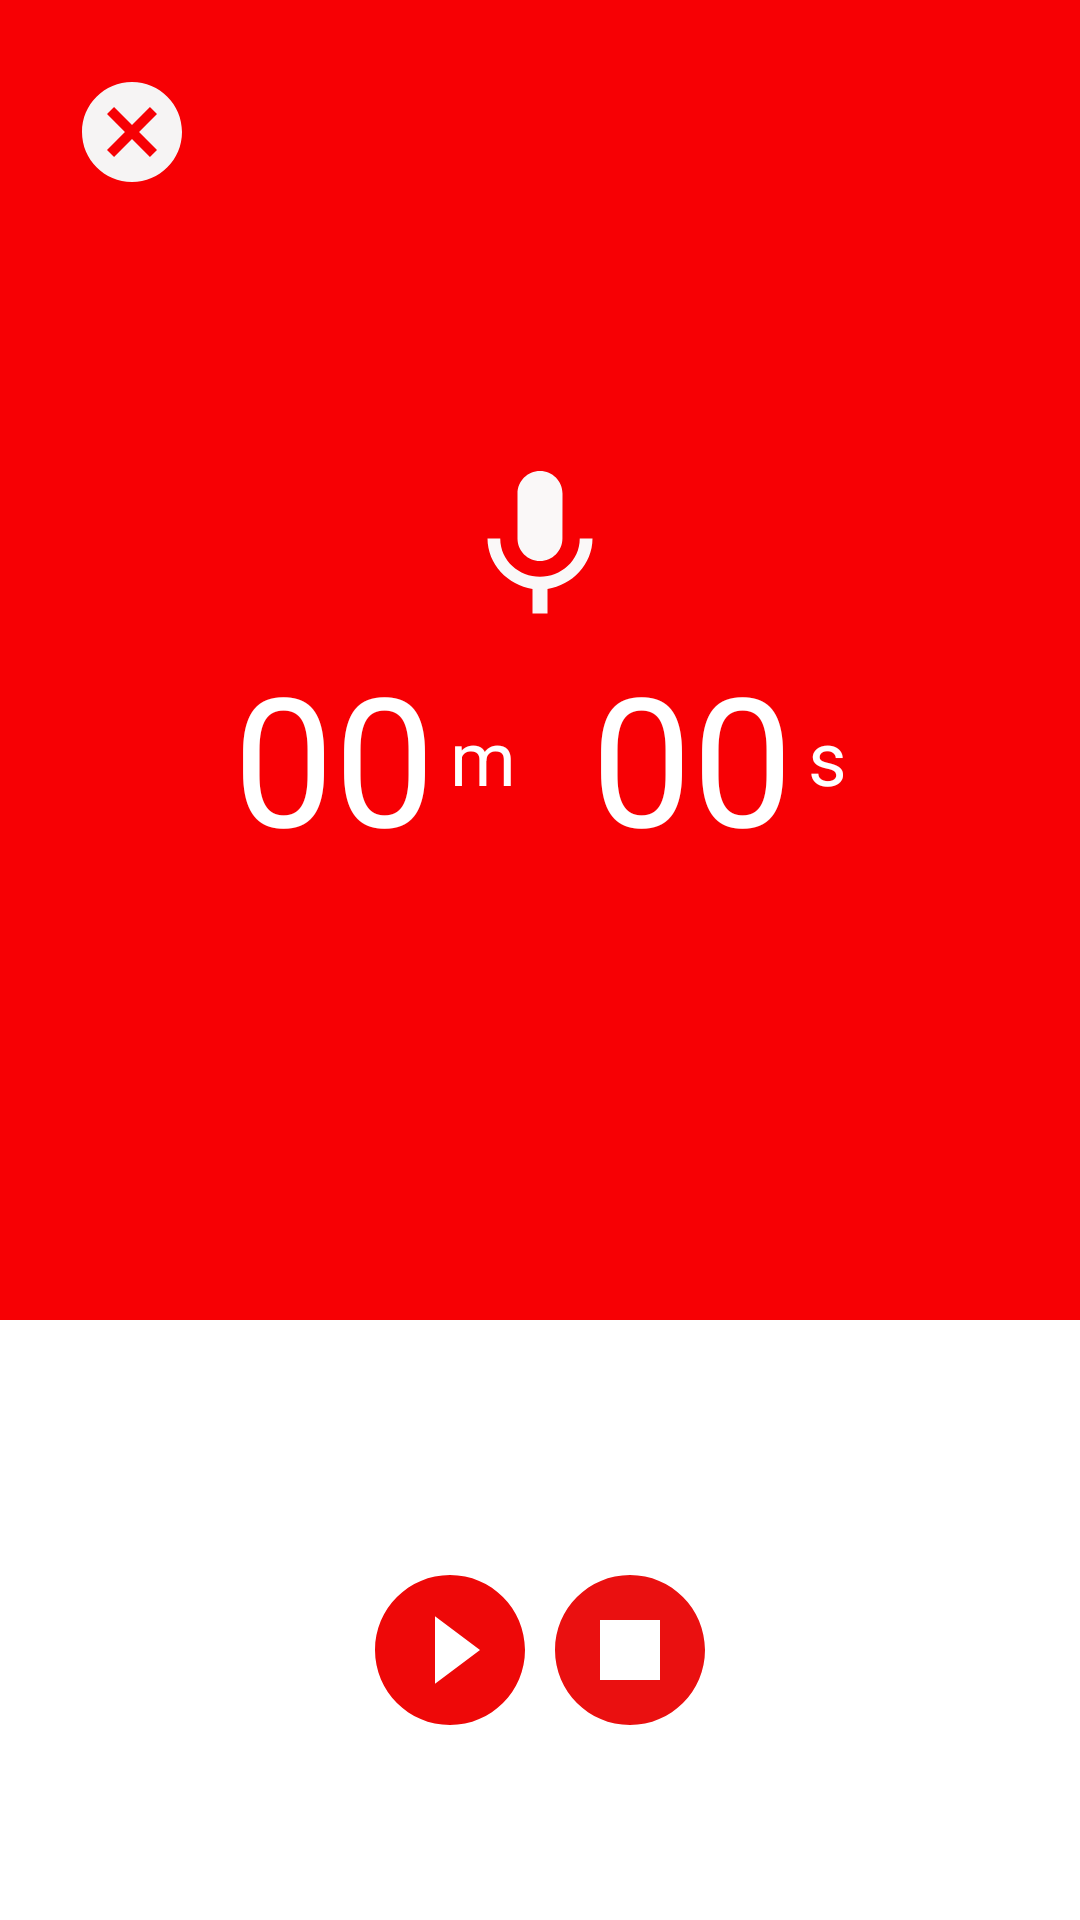

Write the Android layout XML for this screen, with the resource values it uses.
<!-- AndroidManifest.xml: application theme Theme.HiltExample -->
<!-- res/layout/fragment_audio_recorder.xml -->
<?xml version="1.0" encoding="utf-8"?>
<layout xmlns:android="http://schemas.android.com/apk/res/android"
    xmlns:app="http://schemas.android.com/apk/res-auto"
    xmlns:tools="http://schemas.android.com/tools"
    tools:context=".ui.audio.AudioRecorderFragment">

    <data>

        <variable
            name="viewModel"
            type="com.krishworld.hiltexample.ui.audio.viewmodel.AudioRecorderViewModel" />
    </data>

    <androidx.constraintlayout.widget.ConstraintLayout
        android:layout_width="match_parent"
        android:layout_height="match_parent"
        android:background="@drawable/audio_recorder_bg">

        <androidx.appcompat.widget.AppCompatImageView
            android:id="@+id/cancel"
            android:layout_width="40dp"
            android:layout_height="40dp"
            android:layout_marginStart="@dimen/l_vertical_spacing"
            android:layout_marginTop="@dimen/l_vertical_spacing"
            android:onClick="@{(view)->viewModel.cancelRecording()}"
            android:src="@drawable/ic_cancel"
            app:layout_constraintStart_toStartOf="parent"
            app:layout_constraintTop_toTopOf="parent" />

        <androidx.appcompat.widget.AppCompatImageView
            android:id="@+id/microphone"
            android:layout_width="60dp"
            android:layout_height="60dp"
            android:layout_marginTop="@dimen/xl8_vertical_spacing"
            android:src="@drawable/ic_microphone"
            app:layout_constraintEnd_toEndOf="parent"
            app:layout_constraintStart_toStartOf="parent"
            app:layout_constraintTop_toBottomOf="@+id/cancel" />

        <TextView
            android:id="@+id/minutes"
            android:layout_width="wrap_content"
            android:layout_height="wrap_content"
            android:text="00"
            android:textColor="@color/white"
            android:textSize="60sp"
            app:layout_constraintEnd_toStartOf="@+id/timerUnitMinutes"
            app:layout_constraintHorizontal_bias="0.5"
            app:layout_constraintHorizontal_chainStyle="packed"
            app:layout_constraintStart_toStartOf="parent"
            app:layout_constraintTop_toBottomOf="@+id/microphone"
            tools:text="00" />

        <TextView
            android:id="@+id/timerUnitMinutes"
            android:layout_width="wrap_content"
            android:layout_height="wrap_content"
            android:layout_marginStart="5dp"
            android:text="m"
            android:textColor="@color/white"
            android:textSize="25sp"
            app:layout_constraintBottom_toBottomOf="@id/minutes"
            app:layout_constraintEnd_toStartOf="@+id/seconds"
            app:layout_constraintHorizontal_bias="0.5"
            app:layout_constraintStart_toEndOf="@+id/minutes"
            app:layout_constraintTop_toBottomOf="@+id/microphone"
            tools:text="m" />

        <TextView
            android:id="@+id/seconds"
            android:layout_width="wrap_content"
            android:layout_height="wrap_content"
            android:layout_marginStart="25dp"
            android:text="00"
            android:textColor="@color/white"
            android:textSize="60sp"
            app:layout_constraintEnd_toStartOf="@+id/timerUnitSeconds"
            app:layout_constraintHorizontal_bias="0.5"
            app:layout_constraintStart_toEndOf="@+id/timerUnitMinutes"
            app:layout_constraintTop_toBottomOf="@+id/microphone"
            tools:text="00" />

        <TextView
            android:id="@+id/timerUnitSeconds"
            android:layout_width="wrap_content"
            android:layout_height="wrap_content"
            android:layout_marginStart="5dp"
            android:text="s"
            android:textColor="@color/white"
            android:textSize="25sp"
            app:layout_constraintBottom_toBottomOf="@id/seconds"
            app:layout_constraintEnd_toEndOf="parent"
            app:layout_constraintHorizontal_bias="0.5"
            app:layout_constraintStart_toEndOf="@+id/seconds"
            app:layout_constraintTop_toBottomOf="@+id/microphone"
            tools:text="s" />

        <androidx.appcompat.widget.AppCompatImageView
            android:id="@+id/start"
            android:layout_width="60dp"
            android:layout_height="60dp"
            android:layout_marginBottom="60dp"
            android:onClick="@{(view)->viewModel.startRecording()}"
            android:src="@drawable/ic_record"
            app:layout_constraintBottom_toBottomOf="parent"
            app:layout_constraintEnd_toEndOf="parent"
            app:layout_constraintEnd_toStartOf="@+id/stop"
            app:layout_constraintHorizontal_bias="0.5"
            app:layout_constraintHorizontal_chainStyle="packed"
            app:layout_constraintStart_toStartOf="parent" />

        <androidx.appcompat.widget.AppCompatImageView
            android:id="@+id/stop"
            android:layout_width="60dp"
            android:layout_height="60dp"
            android:layout_marginBottom="60dp"
            android:onClick="@{(view)->viewModel.stopRecording()}"
            android:src="@drawable/ic_stop"
            app:layout_constraintBottom_toBottomOf="parent"
            app:layout_constraintEnd_toEndOf="parent"
            app:layout_constraintHorizontal_bias="0.5"
            app:layout_constraintStart_toEndOf="@+id/start" />

    </androidx.constraintlayout.widget.ConstraintLayout>

</layout>
<!-- resources referenced by this layout -->
<resources>
  <color name="white">#FFFFFFFF</color>
  <dimen name="l_vertical_spacing">@dimen/triple_internal_spacing</dimen>
  <dimen name="xl8_vertical_spacing">@dimen/undecuple_internal_spacing</dimen>
  <!-- drawable audio_recorder_bg (drawable) -->
  <?xml version="1.0" encoding="UTF-8"?>
  <layer-list xmlns:android="http://schemas.android.com/apk/res/android">
      <item>
          <shape android:shape="rectangle">
              <solid android:color="@color/white" />
          </shape>
      </item>
      <item android:bottom="200dp">
          <shape android:shape="rectangle">
              <solid android:color="@color/red" />
          </shape>
      </item>
  </layer-list>
  <!-- drawable ic_cancel (drawable) -->
  <vector android:height="32dp" android:tint="#F6F4F4"
      android:viewportHeight="24" android:viewportWidth="24"
      android:width="32dp" xmlns:android="http://schemas.android.com/apk/res/android">
      <path android:fillColor="@android:color/white" android:pathData="M12,2C6.47,2 2,6.47 2,12s4.47,10 10,10 10,-4.47 10,-10S17.53,2 12,2zM17,15.59L15.59,17 12,13.41 8.41,17 7,15.59 10.59,12 7,8.41 8.41,7 12,10.59 15.59,7 17,8.41 13.41,12 17,15.59z"/>
  </vector>
  <!-- drawable ic_microphone (drawable) -->
  <vector android:height="32dp" android:tint="#FAF8F8"
      android:viewportHeight="24" android:viewportWidth="24"
      android:width="32dp" xmlns:android="http://schemas.android.com/apk/res/android">
      <path android:fillColor="@android:color/white" android:pathData="M12,14c1.66,0 2.99,-1.34 2.99,-3L15,5c0,-1.66 -1.34,-3 -3,-3S9,3.34 9,5v6c0,1.66 1.34,3 3,3zM17.3,11c0,3 -2.54,5.1 -5.3,5.1S6.7,14 6.7,11L5,11c0,3.41 2.72,6.23 6,6.72L11,21h2v-3.28c3.28,-0.48 6,-3.3 6,-6.72h-1.7z"/>
  </vector>
  <!-- drawable ic_record (drawable) -->
  <vector android:height="32dp" android:tint="#EE0808"
      android:viewportHeight="24" android:viewportWidth="24"
      android:width="32dp" xmlns:android="http://schemas.android.com/apk/res/android">
      <path android:fillColor="@android:color/white" android:pathData="M12,2C6.48,2 2,6.48 2,12s4.48,10 10,10 10,-4.48 10,-10S17.52,2 12,2zM10,16.5v-9l6,4.5 -6,4.5z"/>
  </vector>
  <!-- drawable ic_stop (drawable) -->
  <vector android:height="24dp" android:tint="#EA1010"
      android:viewportHeight="24" android:viewportWidth="24"
      android:width="24dp" xmlns:android="http://schemas.android.com/apk/res/android">
      <path android:fillColor="@android:color/white"
          android:fillType="evenOdd" android:pathData="M8,16h8V8H8V16zM12,2C6.48,2 2,6.48 2,12s4.48,10 10,10s10,-4.48 10,-10S17.52,2 12,2L12,2z"/>
  </vector>
  <style name="Theme.HiltExample" parent="Base.Theme.HiltExample">
          <item name="android:windowDisablePreview">true</item>
          <item name="android:windowIsTranslucent">true</item>
      </style>
  <dimen name="triple_internal_spacing">24dp</dimen>
  <dimen name="undecuple_internal_spacing">88dp</dimen>
  <color name="red">#F70004</color>
  <color name="black">#FF000000</color>
  <color name="background">#ffffff</color>
  <style name="AppBottomSheetDialogTheme" parent="Theme.Design.BottomSheetDialog">
          <item name="bottomSheetStyle">@style/AppModalStyleFilter</item>
      </style>
  <style name="AppModalStyleFilter" parent="Widget.Design.BottomSheet.Modal">
          <item name="android:background">@drawable/rounded_filter_dialog</item>
      </style>
</resources>
